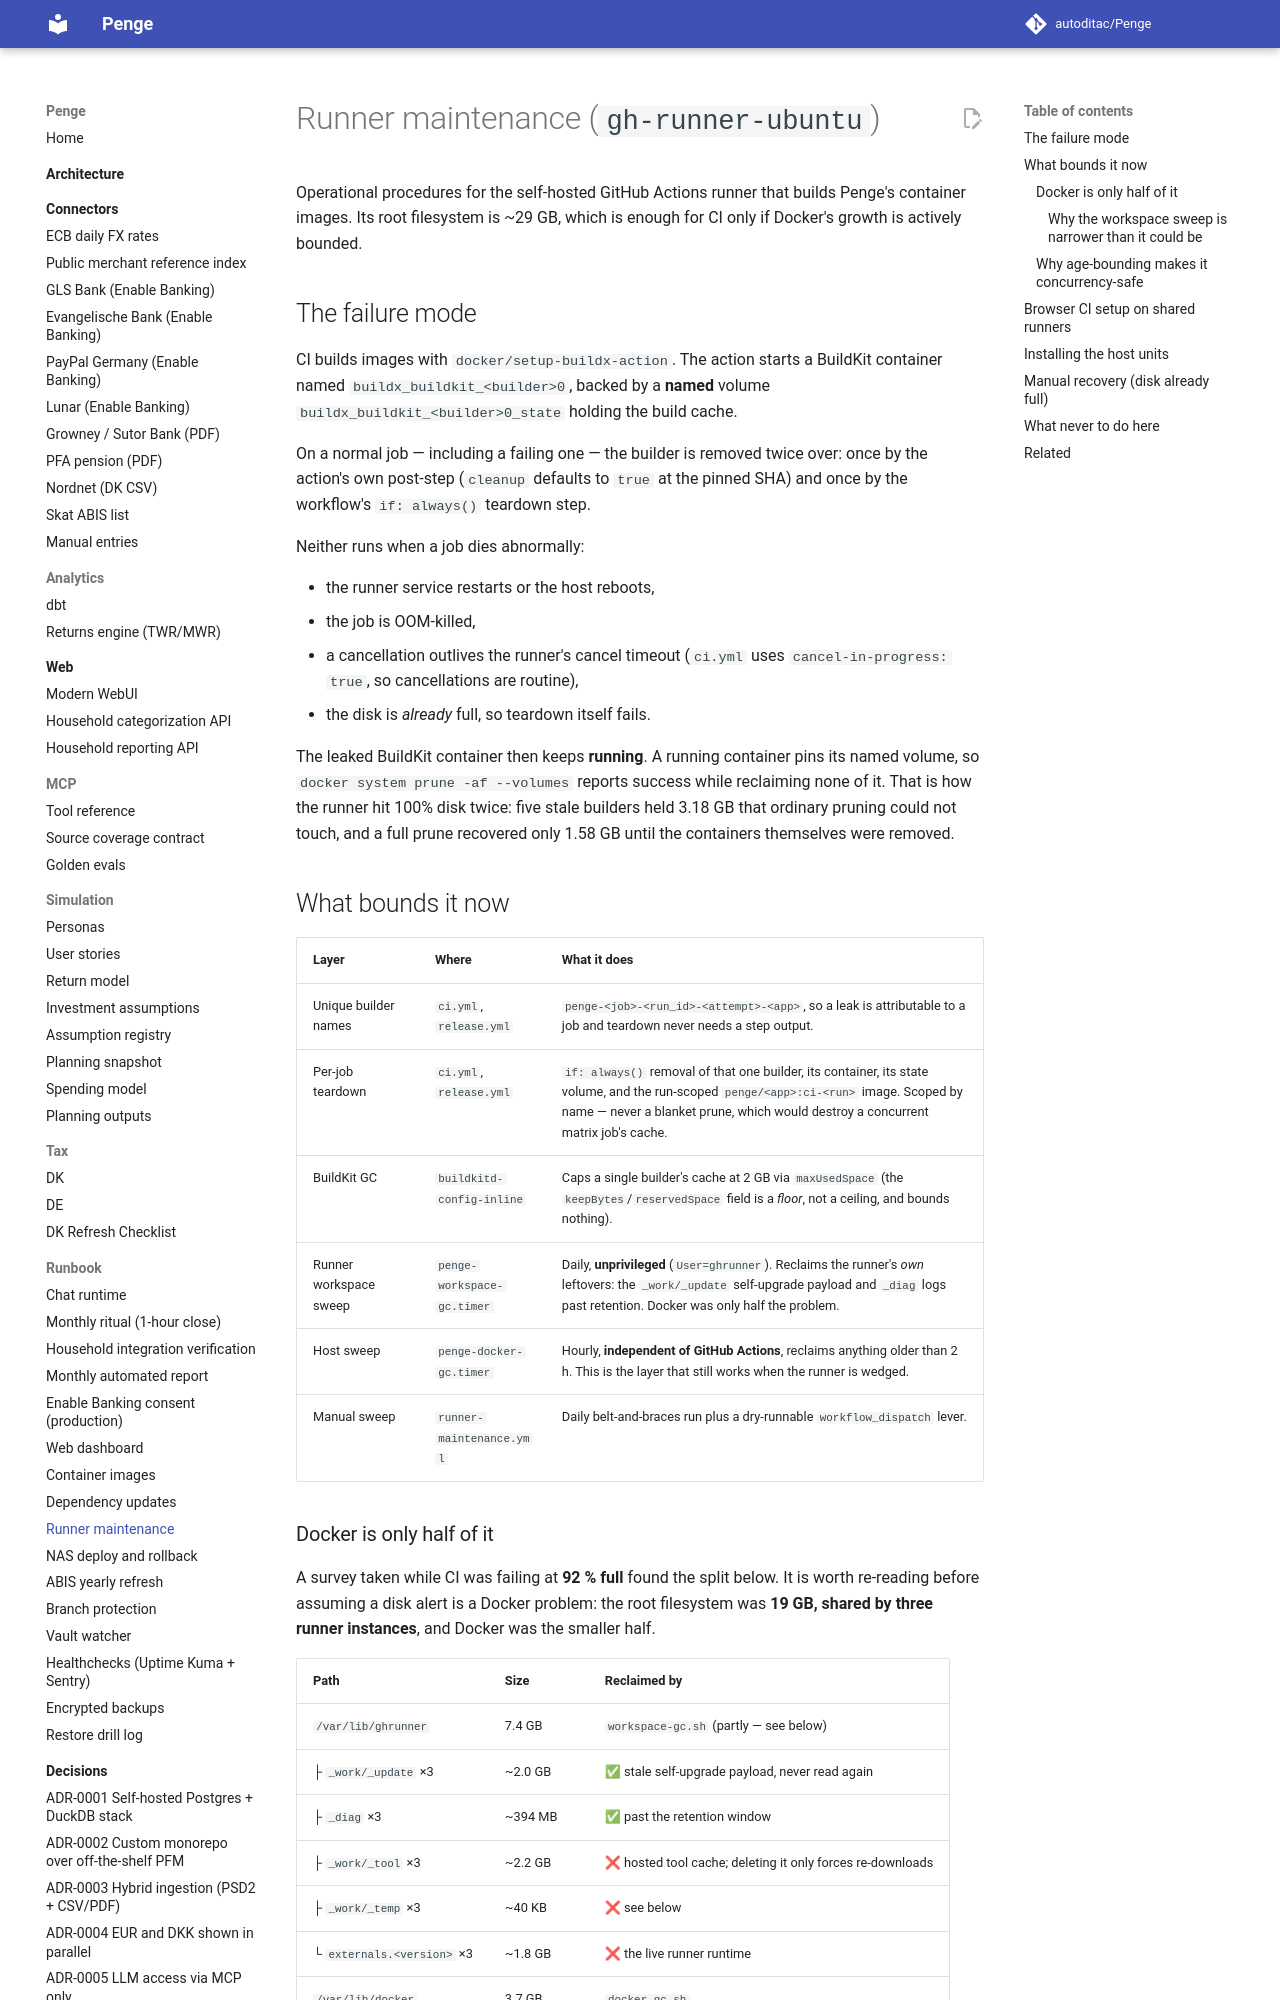

repository: autoditac/Penge · page: runbook/runner-maintenance/index.html · generator: mkdocs

# Runner maintenance (`gh-runner-ubuntu`)

Operational procedures for the self-hosted GitHub Actions runner that builds
Penge's container images. Its root filesystem is ~29 GB, which is enough for CI only
if Docker's growth is actively bounded.

## The failure mode

CI builds images with `docker/setup-buildx-action`. The action starts a
BuildKit container named `buildx_buildkit_<builder>0`, backed by a **named**
volume `buildx_buildkit_<builder>0_state` holding the build cache.

On a normal job — including a failing one — the builder is removed twice over:
once by the action's own post-step (`cleanup` defaults to `true` at the pinned
SHA) and once by the workflow's `if: always()` teardown step.

Neither runs when a job dies abnormally:

- the runner service restarts or the host reboots,
- the job is OOM-killed,
- a cancellation outlives the runner's cancel timeout (`ci.yml` uses
  `cancel-in-progress: true`, so cancellations are routine),
- the disk is *already* full, so teardown itself fails.

The leaked BuildKit container then keeps **running**. A running container pins
its named volume, so `docker system prune -af --volumes` reports success while
reclaiming none of it. That is how the runner hit 100% disk twice: five stale
builders held 3.18 GB that ordinary pruning could not touch, and a full prune
recovered only 1.58 GB until the containers themselves were removed.

## What bounds it now

| Layer | Where | What it does |
| --- | --- | --- |
| Unique builder names | `ci.yml`, `release.yml` | `penge-<job>-<run_id>-<attempt>-<app>`, so a leak is attributable to a job and teardown never needs a step output. |
| Per-job teardown | `ci.yml`, `release.yml` | `if: always()` removal of that one builder, its container, its state volume, and the run-scoped `penge/<app>:ci-<run>` image. Scoped by name — never a blanket prune, which would destroy a concurrent matrix job's cache. |
| BuildKit GC | `buildkitd-config-inline` | Caps a single builder's cache at 2 GB via `maxUsedSpace` (the `keepBytes`/`reservedSpace` field is a *floor*, not a ceiling, and bounds nothing). |
| Runner workspace sweep | `penge-workspace-gc.timer` | Daily, **unprivileged** (`User=ghrunner`). Reclaims the runner's *own* leftovers: the `_work/_update` self-upgrade payload and `_diag` logs past retention. Docker was only half the problem. |
| Host sweep | `penge-docker-gc.timer` | Hourly, **independent of GitHub Actions**, reclaims anything older than 2 h. This is the layer that still works when the runner is wedged. |
| Manual sweep | `runner-maintenance.yml` | Daily belt-and-braces run plus a dry-runnable `workflow_dispatch` lever. |
